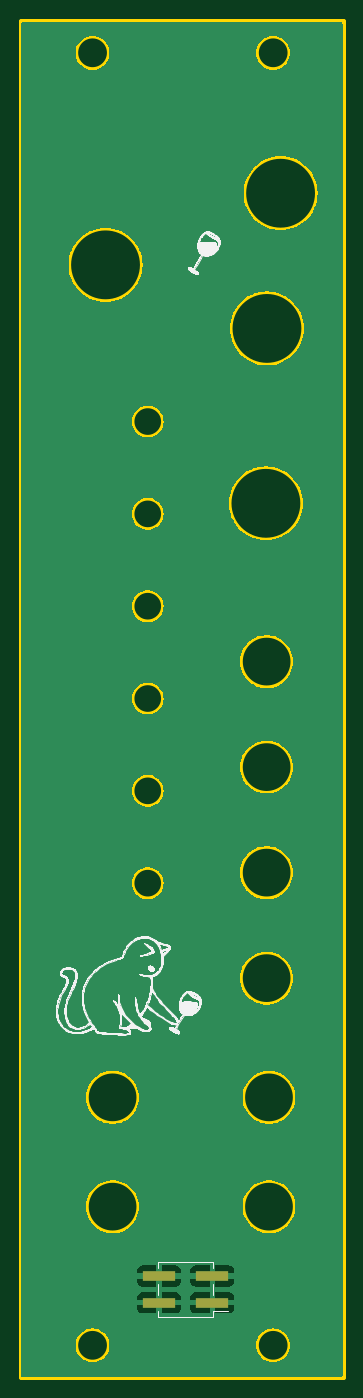
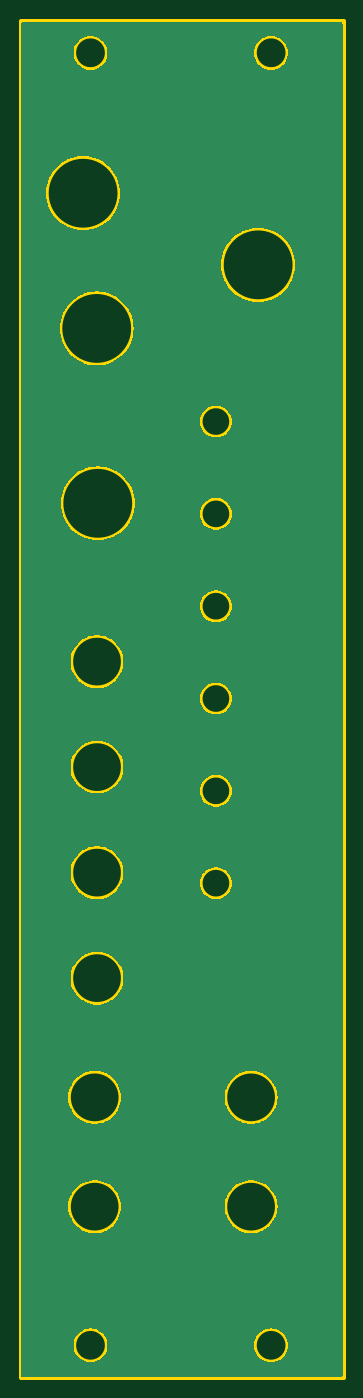
Circuit board: 11 layer files. Board 30.5 x 128.5 mm.
- bottom_copper: wyw_r_faceplate-CuBottom.gbr (66937 bytes)
- top_copper: wyw_r_faceplate-CuTop.gbr (77720 bytes)
- outline: wyw_r_faceplate-EdgeCuts.gbr (2470 bytes)
- bottom_mask: wyw_r_faceplate-MaskBottom.gbr (482 bytes)
- top_mask: wyw_r_faceplate-MaskTop.gbr (640 bytes)
- drill: wyw_r_faceplate-NPTH.drl (285 bytes)
- drill: wyw_r_faceplate-PTH.drl (281 bytes)
- paste: wyw_r_faceplate-PasteBottom.gbr (477 bytes)
- paste: wyw_r_faceplate-PasteTop.gbr (635 bytes)
- bottom_silk: wyw_r_faceplate-SilkBottom.gbr (486 bytes)
- top_silk: wyw_r_faceplate-SilkTop.gbr (156973 bytes)

=== bottom_copper: wyw_r_faceplate-CuBottom.gbr (66937 bytes, source omitted) ===
=== top_copper: wyw_r_faceplate-CuTop.gbr (77720 bytes, source omitted) ===
=== outline: wyw_r_faceplate-EdgeCuts.gbr ===
%TF.GenerationSoftware,KiCad,Pcbnew,(7.0.0)*%
%TF.CreationDate,2023-03-30T09:06:06-07:00*%
%TF.ProjectId,wyw_r_faceplate,7779775f-725f-4666-9163-65706c617465,rev?*%
%TF.SameCoordinates,Original*%
%TF.FileFunction,Profile,NP*%
%FSLAX46Y46*%
G04 Gerber Fmt 4.6, Leading zero omitted, Abs format (unit mm)*
G04 Created by KiCad (PCBNEW (7.0.0)) date 2023-03-30 09:06:06*
%MOMM*%
%LPD*%
G01*
G04 APERTURE LIST*
%TA.AperFunction,Profile*%
%ADD10C,0.500000*%
%TD*%
G04 APERTURE END LIST*
D10*
X46810000Y-49024107D02*
G75*
G03*
X46810000Y-49024107I-3500000J0D01*
G01*
X31509999Y-42999107D02*
G75*
G03*
X31509999Y-42999107I-3500000J0D01*
G01*
X33512499Y-57850000D02*
G75*
G03*
X33512499Y-57850000I-1500000J0D01*
G01*
X48100891Y-36210000D02*
G75*
G03*
X48100891Y-36210000I-3500000J0D01*
G01*
X45500000Y-145400000D02*
G75*
G03*
X45500000Y-145400000I-1600000J0D01*
G01*
X28380000Y-145400000D02*
G75*
G03*
X28380000Y-145400000I-1600000J0D01*
G01*
X46001540Y-132258353D02*
G75*
G03*
X46001540Y-132258353I-2500001J0D01*
G01*
X33512499Y-66600000D02*
G75*
G03*
X33512499Y-66600000I-1500000J0D01*
G01*
X31180001Y-132258353D02*
G75*
G03*
X31180001Y-132258353I-2500001J0D01*
G01*
X46001539Y-121900000D02*
G75*
G03*
X46001539Y-121900000I-2500000J0D01*
G01*
X45500000Y-22900000D02*
G75*
G03*
X45500000Y-22900000I-1600000J0D01*
G01*
X28380000Y-22900000D02*
G75*
G03*
X28380000Y-22900000I-1600000J0D01*
G01*
X45780000Y-100600000D02*
G75*
G03*
X45780000Y-100600000I-2500000J0D01*
G01*
X33512499Y-101600000D02*
G75*
G03*
X33512499Y-101600000I-1500000J0D01*
G01*
X33512499Y-84100000D02*
G75*
G03*
X33512499Y-84100000I-1500000J0D01*
G01*
X45780000Y-90600000D02*
G75*
G03*
X45780000Y-90600000I-2500000J0D01*
G01*
X31180000Y-121900000D02*
G75*
G03*
X31180000Y-121900000I-2500000J0D01*
G01*
X45780000Y-80600000D02*
G75*
G03*
X45780000Y-80600000I-2500000J0D01*
G01*
X20000000Y-19900000D02*
X50480000Y-19900000D01*
X50480000Y-19900000D02*
X50480000Y-148400000D01*
X50480000Y-148400000D02*
X20000000Y-148400000D01*
X20000000Y-148400000D02*
X20000000Y-19900000D01*
X45780000Y-110600000D02*
G75*
G03*
X45780000Y-110600000I-2500000J0D01*
G01*
X33512499Y-75350000D02*
G75*
G03*
X33512499Y-75350000I-1500000J0D01*
G01*
X46710000Y-65599107D02*
G75*
G03*
X46710000Y-65599107I-3500000J0D01*
G01*
X33512499Y-92850000D02*
G75*
G03*
X33512499Y-92850000I-1500000J0D01*
G01*
M02*

=== bottom_mask: wyw_r_faceplate-MaskBottom.gbr ===
%TF.GenerationSoftware,KiCad,Pcbnew,(7.0.0)*%
%TF.CreationDate,2023-03-30T09:06:06-07:00*%
%TF.ProjectId,wyw_r_faceplate,7779775f-725f-4666-9163-65706c617465,rev?*%
%TF.SameCoordinates,Original*%
%TF.FileFunction,Soldermask,Bot*%
%TF.FilePolarity,Negative*%
%FSLAX46Y46*%
G04 Gerber Fmt 4.6, Leading zero omitted, Abs format (unit mm)*
G04 Created by KiCad (PCBNEW (7.0.0)) date 2023-03-30 09:06:06*
%MOMM*%
%LPD*%
G01*
G04 APERTURE LIST*
G04 APERTURE END LIST*
M02*

=== top_mask: wyw_r_faceplate-MaskTop.gbr ===
%TF.GenerationSoftware,KiCad,Pcbnew,(7.0.0)*%
%TF.CreationDate,2023-03-30T09:06:06-07:00*%
%TF.ProjectId,wyw_r_faceplate,7779775f-725f-4666-9163-65706c617465,rev?*%
%TF.SameCoordinates,Original*%
%TF.FileFunction,Soldermask,Top*%
%TF.FilePolarity,Negative*%
%FSLAX46Y46*%
G04 Gerber Fmt 4.6, Leading zero omitted, Abs format (unit mm)*
G04 Created by KiCad (PCBNEW (7.0.0)) date 2023-03-30 09:06:06*
%MOMM*%
%LPD*%
G01*
G04 APERTURE LIST*
%ADD10R,3.150000X1.000000*%
G04 APERTURE END LIST*
D10*
%TO.C,J1*%
X38124999Y-141369999D03*
X33074999Y-141369999D03*
X38124999Y-138829999D03*
X33074999Y-138829999D03*
%TD*%
M02*

=== drill: wyw_r_faceplate-NPTH.drl ===
M48
; DRILL file {KiCad (7.0.0)} date Thu Mar 30 09:06:06 2023
; FORMAT={-:-/ absolute / inch / decimal}
; #@! TF.CreationDate,2023-03-30T09:06:06-07:00
; #@! TF.GenerationSoftware,Kicad,Pcbnew,(7.0.0)
; #@! TF.FileFunction,NonPlated,1,2,NPTH
FMAT,2
INCH
%
G90
G05
T0
M30

=== drill: wyw_r_faceplate-PTH.drl ===
M48
; DRILL file {KiCad (7.0.0)} date Thu Mar 30 09:06:06 2023
; FORMAT={-:-/ absolute / inch / decimal}
; #@! TF.CreationDate,2023-03-30T09:06:06-07:00
; #@! TF.GenerationSoftware,Kicad,Pcbnew,(7.0.0)
; #@! TF.FileFunction,Plated,1,2,PTH
FMAT,2
INCH
%
G90
G05
T0
M30

=== paste: wyw_r_faceplate-PasteBottom.gbr ===
%TF.GenerationSoftware,KiCad,Pcbnew,(7.0.0)*%
%TF.CreationDate,2023-03-30T09:06:06-07:00*%
%TF.ProjectId,wyw_r_faceplate,7779775f-725f-4666-9163-65706c617465,rev?*%
%TF.SameCoordinates,Original*%
%TF.FileFunction,Paste,Bot*%
%TF.FilePolarity,Positive*%
%FSLAX46Y46*%
G04 Gerber Fmt 4.6, Leading zero omitted, Abs format (unit mm)*
G04 Created by KiCad (PCBNEW (7.0.0)) date 2023-03-30 09:06:06*
%MOMM*%
%LPD*%
G01*
G04 APERTURE LIST*
G04 APERTURE END LIST*
M02*

=== paste: wyw_r_faceplate-PasteTop.gbr ===
%TF.GenerationSoftware,KiCad,Pcbnew,(7.0.0)*%
%TF.CreationDate,2023-03-30T09:06:06-07:00*%
%TF.ProjectId,wyw_r_faceplate,7779775f-725f-4666-9163-65706c617465,rev?*%
%TF.SameCoordinates,Original*%
%TF.FileFunction,Paste,Top*%
%TF.FilePolarity,Positive*%
%FSLAX46Y46*%
G04 Gerber Fmt 4.6, Leading zero omitted, Abs format (unit mm)*
G04 Created by KiCad (PCBNEW (7.0.0)) date 2023-03-30 09:06:06*
%MOMM*%
%LPD*%
G01*
G04 APERTURE LIST*
%ADD10R,3.150000X1.000000*%
G04 APERTURE END LIST*
D10*
%TO.C,J1*%
X38124999Y-141369999D03*
X33074999Y-141369999D03*
X38124999Y-138829999D03*
X33074999Y-138829999D03*
%TD*%
M02*

=== bottom_silk: wyw_r_faceplate-SilkBottom.gbr ===
%TF.GenerationSoftware,KiCad,Pcbnew,(7.0.0)*%
%TF.CreationDate,2023-03-30T09:06:06-07:00*%
%TF.ProjectId,wyw_r_faceplate,7779775f-725f-4666-9163-65706c617465,rev?*%
%TF.SameCoordinates,Original*%
%TF.FileFunction,Legend,Bot*%
%TF.FilePolarity,Positive*%
%FSLAX46Y46*%
G04 Gerber Fmt 4.6, Leading zero omitted, Abs format (unit mm)*
G04 Created by KiCad (PCBNEW (7.0.0)) date 2023-03-30 09:06:06*
%MOMM*%
%LPD*%
G01*
G04 APERTURE LIST*
G04 APERTURE END LIST*
%LPC*%
M02*

=== top_silk: wyw_r_faceplate-SilkTop.gbr (156973 bytes, source omitted) ===
